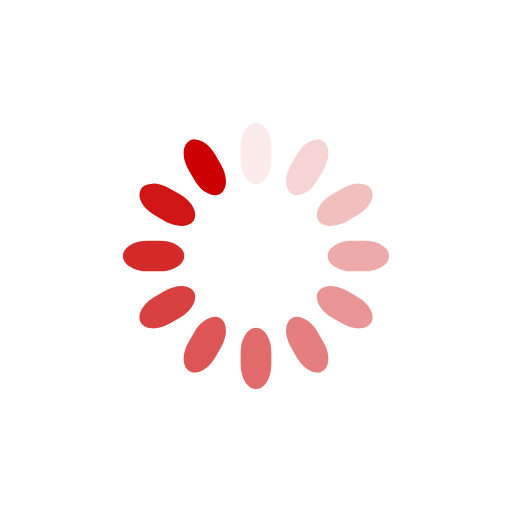
t = 0.00 s
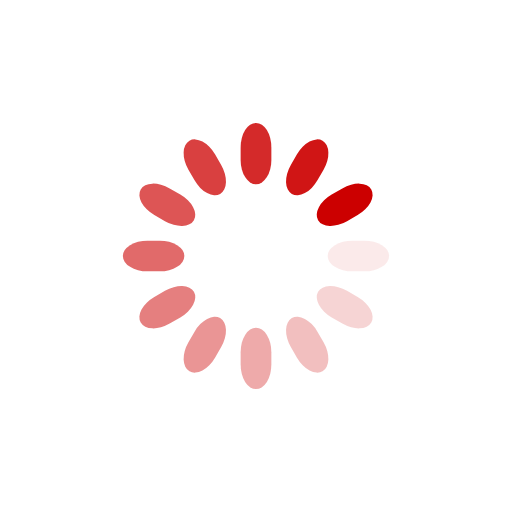
t = 0.25 s
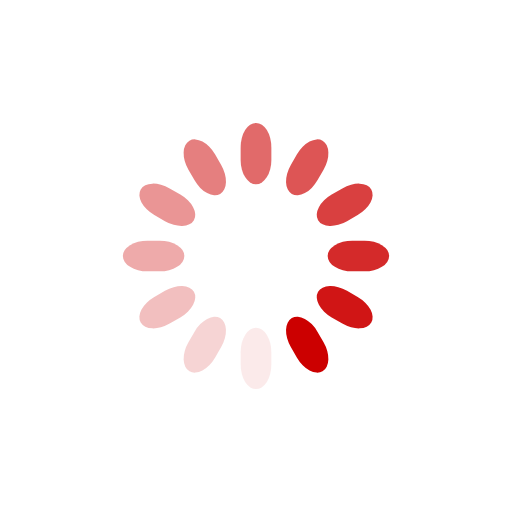
t = 0.50 s
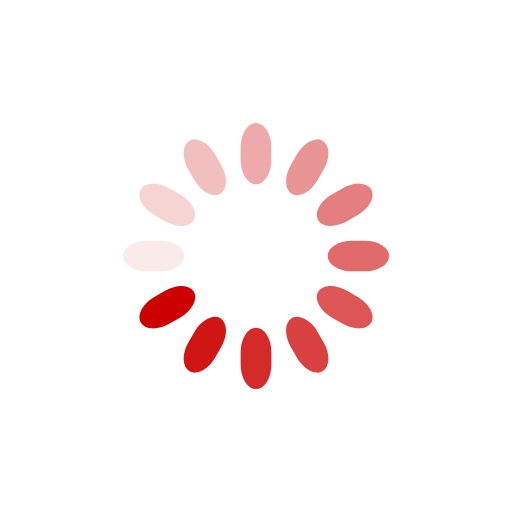
t = 0.75 s

The animated SVG that drew these frames (rendered in a browser with its animation timeline set to each time). Animation: 12 SMIL elements (animate=12); one cycle of 1.00 s, repeats indefinitely.

<svg class="lds-spinner" width="200px"  height="200px"  xmlns="http://www.w3.org/2000/svg" xmlns:xlink="http://www.w3.org/1999/xlink" viewBox="0 0 100 100" preserveAspectRatio="xMidYMid" style="background: none;"><g transform="rotate(0 50 50)">
  <rect x="47" y="24" rx="9.4" ry="4.8" width="6" height="12" fill="#cc0000">
    <animate attributeName="opacity" values="1;0" times="0;1" dur="1s" begin="-0.9166666666666666s" repeatCount="indefinite"></animate>
  </rect>
</g><g transform="rotate(30 50 50)">
  <rect x="47" y="24" rx="9.4" ry="4.8" width="6" height="12" fill="#cc0000">
    <animate attributeName="opacity" values="1;0" times="0;1" dur="1s" begin="-0.8333333333333334s" repeatCount="indefinite"></animate>
  </rect>
</g><g transform="rotate(60 50 50)">
  <rect x="47" y="24" rx="9.4" ry="4.8" width="6" height="12" fill="#cc0000">
    <animate attributeName="opacity" values="1;0" times="0;1" dur="1s" begin="-0.75s" repeatCount="indefinite"></animate>
  </rect>
</g><g transform="rotate(90 50 50)">
  <rect x="47" y="24" rx="9.4" ry="4.8" width="6" height="12" fill="#cc0000">
    <animate attributeName="opacity" values="1;0" times="0;1" dur="1s" begin="-0.6666666666666666s" repeatCount="indefinite"></animate>
  </rect>
</g><g transform="rotate(120 50 50)">
  <rect x="47" y="24" rx="9.4" ry="4.8" width="6" height="12" fill="#cc0000">
    <animate attributeName="opacity" values="1;0" times="0;1" dur="1s" begin="-0.5833333333333334s" repeatCount="indefinite"></animate>
  </rect>
</g><g transform="rotate(150 50 50)">
  <rect x="47" y="24" rx="9.4" ry="4.8" width="6" height="12" fill="#cc0000">
    <animate attributeName="opacity" values="1;0" times="0;1" dur="1s" begin="-0.5s" repeatCount="indefinite"></animate>
  </rect>
</g><g transform="rotate(180 50 50)">
  <rect x="47" y="24" rx="9.4" ry="4.8" width="6" height="12" fill="#cc0000">
    <animate attributeName="opacity" values="1;0" times="0;1" dur="1s" begin="-0.4166666666666667s" repeatCount="indefinite"></animate>
  </rect>
</g><g transform="rotate(210 50 50)">
  <rect x="47" y="24" rx="9.4" ry="4.8" width="6" height="12" fill="#cc0000">
    <animate attributeName="opacity" values="1;0" times="0;1" dur="1s" begin="-0.3333333333333333s" repeatCount="indefinite"></animate>
  </rect>
</g><g transform="rotate(240 50 50)">
  <rect x="47" y="24" rx="9.4" ry="4.8" width="6" height="12" fill="#cc0000">
    <animate attributeName="opacity" values="1;0" times="0;1" dur="1s" begin="-0.25s" repeatCount="indefinite"></animate>
  </rect>
</g><g transform="rotate(270 50 50)">
  <rect x="47" y="24" rx="9.4" ry="4.8" width="6" height="12" fill="#cc0000">
    <animate attributeName="opacity" values="1;0" times="0;1" dur="1s" begin="-0.16666666666666666s" repeatCount="indefinite"></animate>
  </rect>
</g><g transform="rotate(300 50 50)">
  <rect x="47" y="24" rx="9.4" ry="4.8" width="6" height="12" fill="#cc0000">
    <animate attributeName="opacity" values="1;0" times="0;1" dur="1s" begin="-0.08333333333333333s" repeatCount="indefinite"></animate>
  </rect>
</g><g transform="rotate(330 50 50)">
  <rect x="47" y="24" rx="9.4" ry="4.8" width="6" height="12" fill="#cc0000">
    <animate attributeName="opacity" values="1;0" times="0;1" dur="1s" begin="0s" repeatCount="indefinite"></animate>
  </rect>
</g></svg>